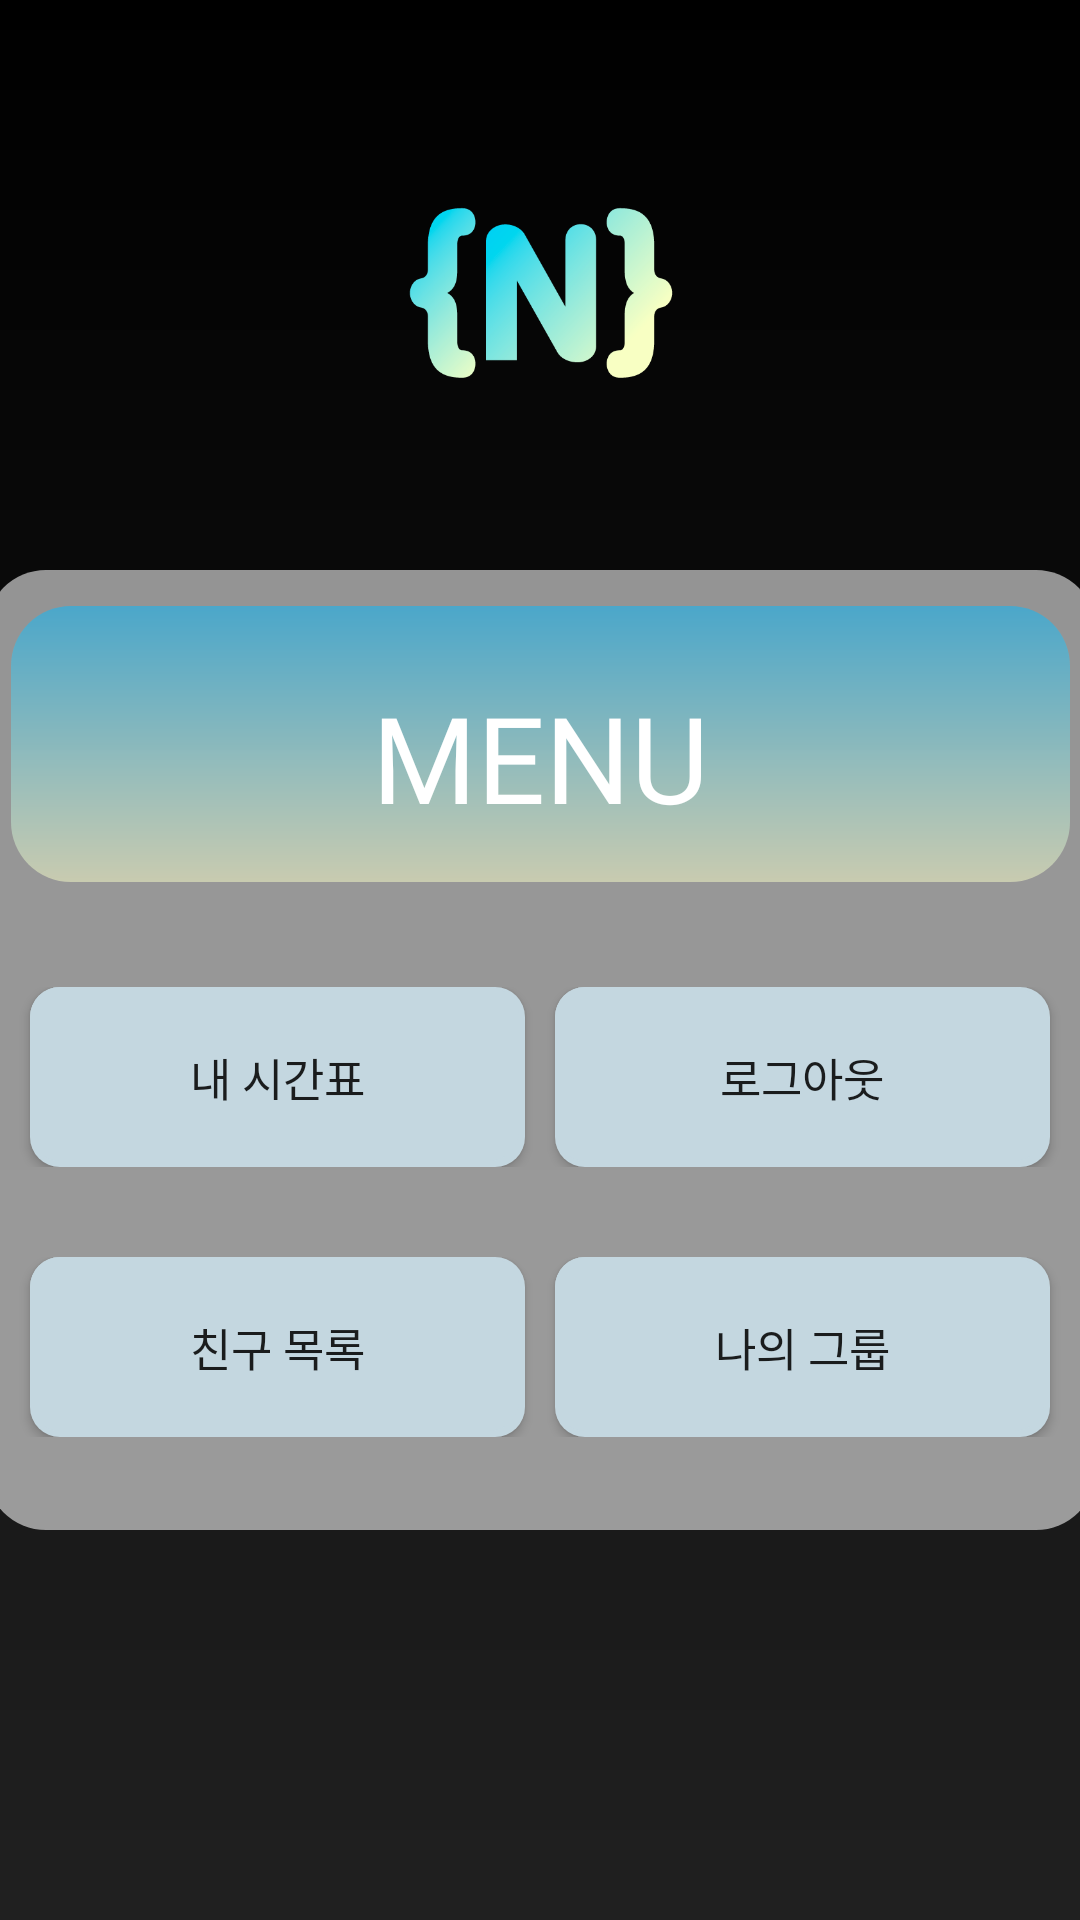

Android layout source for this screen:
<!-- AndroidManifest.xml: application theme Theme.Helpmeplz -->
<!-- res/layout/activity_menu.xml -->
<?xml version="1.0" encoding="utf-8"?>
<androidx.constraintlayout.widget.ConstraintLayout xmlns:android="http://schemas.android.com/apk/res/android"
    xmlns:app="http://schemas.android.com/apk/res-auto"
    xmlns:tools="http://schemas.android.com/tools"
    android:layout_width="match_parent"
    android:layout_height="match_parent"
    android:background="@drawable/background_color">

    <ImageView
        android:id="@+id/imageView4"
        android:layout_width="370dp"
        android:layout_height="320dp"
        app:layout_constraintBottom_toBottomOf="parent"
        app:layout_constraintEnd_toEndOf="parent"
        app:layout_constraintStart_toStartOf="parent"
        app:layout_constraintTop_toTopOf="parent"
        app:layout_constraintVertical_bias="0.594"
        app:srcCompat="@drawable/rectangle_background" />


    <LinearLayout
        android:id="@+id/linearLayout"
        android:layout_width="350dp"
        android:layout_height="60dp"
        android:orientation="horizontal"
        android:weightSum="10"
        android:layout_marginTop="50dp"
        app:layout_constraintEnd_toEndOf="parent"
        app:layout_constraintStart_toStartOf="parent"
        app:layout_constraintTop_toBottomOf="@+id/textView3">

        <Button
            android:id="@+id/button_myTable"
            android:layout_width="150dp"
            android:layout_height="60dp"
            android:layout_marginHorizontal="5dp"
            android:layout_weight="5"
            android:background="@drawable/button_color"
            android:fontFamily="@font/suit_bold"
            android:text="내 시간표"
            android:textSize="15dp" />

        <Button
            android:id="@+id/button_logout"
            android:layout_width="150dp"
            android:layout_height="60dp"
            android:layout_marginHorizontal="5dp"
            android:layout_weight="5"
            android:background="@drawable/button_color"
            android:fontFamily="@font/suit_bold"
            android:text="로그아웃"
            android:textSize="15dp"
            app:layout_constraintEnd_toEndOf="parent"
            app:layout_constraintTop_toTopOf="parent" />

    </LinearLayout>

    <LinearLayout
        android:id="@+id/linearLayout2"
        android:layout_width="350dp"
        android:layout_height="60dp"
        android:orientation="horizontal"
        android:weightSum="10"
        android:layout_marginTop="30dp"
        app:layout_constraintEnd_toEndOf="parent"
        app:layout_constraintStart_toStartOf="parent"
        app:layout_constraintTop_toBottomOf="@+id/linearLayout">
        <Button
            android:id="@+id/button_findFriend"
            android:layout_width="150dp"
            android:layout_height="60dp"
            android:layout_weight="5"
            android:layout_marginHorizontal="5dp"
            android:background="@drawable/button_color"
            android:fontFamily="@font/suit_bold"
            android:text="친구 목록"
            android:textSize="15dp"
            app:layout_constraintEnd_toStartOf="@+id/button_myGroup"
            app:layout_constraintTop_toBottomOf="@+id/button_myTable" />

        <Button
            android:id="@+id/button_myGroup"
            android:layout_width="150dp"
            android:layout_height="60dp"
            android:layout_weight="5"
            android:layout_marginHorizontal="5dp"
            android:background="@drawable/button_color"
            android:fontFamily="@font/suit_bold"
            android:text="나의 그룹"
            android:textSize="15dp"
            app:layout_constraintTop_toBottomOf="@+id/button_logout"
            tools:layout_editor_absoluteX="220dp" />

    </LinearLayout>















    <ImageView
        android:id="@+id/imageView9"
        android:layout_width="131dp"
        android:layout_height="96dp"
        app:layout_constraintBottom_toTopOf="@+id/imageView4"
        app:layout_constraintEnd_toEndOf="parent"
        app:layout_constraintStart_toStartOf="parent"
        app:layout_constraintTop_toTopOf="parent"
        app:srcCompat="@drawable/null_string_yb" />


    <ImageView
        android:id="@+id/imageView3"
        android:layout_width="353dp"
        android:layout_height="92dp"
        android:layout_marginTop="12dp"
        app:layout_constraintEnd_toEndOf="parent"
        app:layout_constraintStart_toStartOf="parent"
        app:layout_constraintTop_toTopOf="@+id/imageView4"
        app:srcCompat="@drawable/colorful_rectangle" />

    <TextView
        android:id="@+id/textView3"
        android:layout_width="wrap_content"
        android:layout_height="wrap_content"
        android:fontFamily="@font/suit_bold"
        android:text="MENU"
        android:textColor="@color/white"
        android:textSize="40dp"
        app:layout_constraintBottom_toBottomOf="@+id/imageView4"
        app:layout_constraintEnd_toEndOf="parent"
        app:layout_constraintStart_toStartOf="parent"
        app:layout_constraintTop_toTopOf="@+id/imageView3"
        app:layout_constraintVertical_bias="0.093" />

</androidx.constraintlayout.widget.ConstraintLayout>
<!-- resources referenced by this layout -->
<resources>
  <color name="white">#FFFFFFFF</color>
  <!-- drawable background_color (drawable) -->
  <?xml version="1.0" encoding="utf-8"?>
  <shape xmlns:android="http://schemas.android.com/apk/res/android">
      <gradient
          android:type="linear"
          android:angle="10"
          android:startColor="#000000"
          android:endColor="#202020"/>
  </shape>
  <!-- drawable button_color (drawable) -->
  <layer-list xmlns:android="http://schemas.android.com/apk/res/android">
      <item>
          <shape android:shape="rectangle">
              <solid android:color="@color/faded_sky_blue"/>
              <corners android:radius="10dp" />
          </shape>
      </item>
      <item android:bottom="2dp" android:right="2dp">
          <shape android:shape="rectangle">
              <solid android:color="@color/faded_sky_blue" />
              <corners android:radius="10dp" />
          </shape>
      </item>
  </layer-list>
  <!-- drawable colorful_rectangle (drawable) -->
  <?xml version="1.0" encoding="utf-8"?>
  <shape xmlns:android="http://schemas.android.com/apk/res/android">
      <gradient
          android:type="linear"
          android:angle="30"
          android:startColor="#8002B9FF"
          android:endColor="#80FAFFC9"/>
      <corners android:radius="20dp" />
      </shape>
  <!-- drawable null_string_yb: png bitmap (drawable, 15128 bytes) -->
  <!-- drawable rectangle_background (drawable) -->
  <shape xmlns:android="http://schemas.android.com/apk/res/android">
      <solid android:color="#90FFFFFF" />
      <corners android:radius="20dp" />
  </shape>
  <style name="Theme.Helpmeplz" parent="Base.Theme.Helpmeplz" />
  <color name="faded_sky_blue">#C4D7E0</color>
  <style name="Base.Theme.Helpmeplz" parent="Theme.AppCompat.Light">
          <item name="windowNoTitle"> true</item>
          
          
      </style>
</resources>
